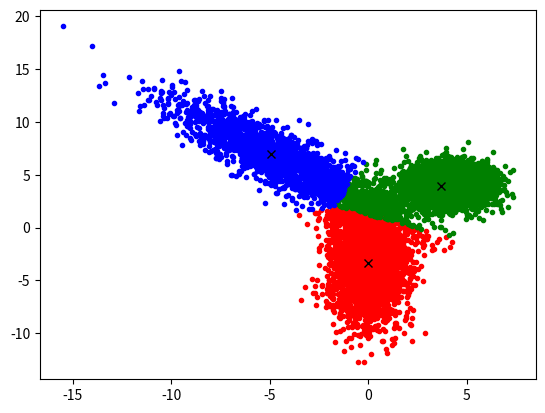

Python code for this plot:
#!/usr/bin/env python3
# -*- coding: utf-8 -*-
"""
Created on Wed Oct 18 18:51:46 2017

@author: sitibanc
"""
import numpy as np
import matplotlib.pyplot as plt
import math, random


def kmeans(sample, K, max_iter):
    N = sample.shape[0]                 # N筆資料
    D = sample.shape[1]                 # 每筆資料有N維
    C = np.zeros((K, D))                # K個中心點
    L = np.zeros((N, 1))                # Label (data屬於哪一個cluster)
    L1 = np.zeros((N, 1))               # 重新分群計算出的label
    dist = np.zeros((N, K))
    
    # Random select center
    idx = random.sample(range(N), K)
    C = sample[idx, :]
    iteration = 0
    
    while iteration <= max_iter:
        for i in range(K):
            #以整個矩陣做運算，求與C（中心點）距離
            # np.tile() --> 垂直Repeat C[i, :] N次，水平repeat 1次
            dist[:, i] = np.sum((sample - np.tile(C[i, :], (N, 1))) ** 2 , 1)
            # 取距離最短者的input為其label
            L1 = np.argmin(dist, 1)
            # 若分群後各群成員不再改變（已分完，所屬cluster已定），則跳出迴圈
            if iteration > 0 and np.array_equal(L, L1):
                break
            # Update Label L
            L = L1
            # 計算重新分群後的新center
            for i in range(K):
                # 取出屬於第i群者的index
                idx = np.nonzero(L == i)[0]    # np.nonzero()亦即True
                if len(idx) > 0:
                    C[i, :] = np.mean(sample[idx, :], 0)    # 沿垂直方向(0)計算平均  
        iteration += 1
        # Calcuate wicd（within cluster distance, 群內每筆資料與群中心的距離）
        wicd = np.sum(np.sqrt(np.sum((sample - C[L, :]) ** 2 , 1)))
    return C, L, wicd

# Practice 1 :Generate simulated data
# G1: 標準差1,1; 平均4,4
G1 = np.random.normal(0, 1, (5000, 2))
G1 += 4
# G2: 標準差1, 3; 平均0, -3
G2 = np.random.normal(0, 1, (3000, 2))
G2[:, 1] = G2[:, 1] * 3 - 3

G = np.append(G1, G2, 0)

# G3: 標準差1,4; 平均-4, 6 ; 逆時針旋轉45度
G3 = np.random.normal(0, 1, (2000, 2))
G3[:, 1] = G3[:, 1] * 4
c45 = math.cos(-45 / 180 * math.pi)
s45 = math.sin(-45 / 180 * math.pi)
R = np.array([[c45, -s45], [s45, c45]])
G3 = G3.dot(R)
G3[:, 0] -= 4
G3[:, 1] += 6

G = np.append(G, G3, 0)
#plt.plot(G1[:,0], G1[:,1], 'r.')
#plt.plot(G2[:,0], G2[:,1], 'g.')
#plt.plot(G3[:,0], G3[:,1], 'b.')
#plt.show()

C, L, wicd = kmeans(G, 3, 1000)
print(wicd)
# Practice 2 : Draw K-Means Clustering Result
g1 = G[L == 0, :]
g2 = G[L == 1, :]
g3 = G[L == 2, :]

plt.plot(g1[:,0], g1[:,1], 'r.')
plt.plot(g2[:,0], g2[:,1], 'g.')
plt.plot(g3[:,0], g3[:,1], 'b.')
plt.plot(C[:, 0], C[:, 1], 'kx')
plt.show()

# Standard Score Normalization in one line
G0 =(G - np.tile(G.mean(0), (G.shape[0], 1))) / np.tile(G.std(0), (G.shape[0], 1))
# Standard Score Normalization using for-loop
for i in range(G.shape[1]):
    meanv = np.mean(G[:, i])
    stdv = np.std(G[:, i])
    G[:, i] = (G[:, i] - meanv) / stdv